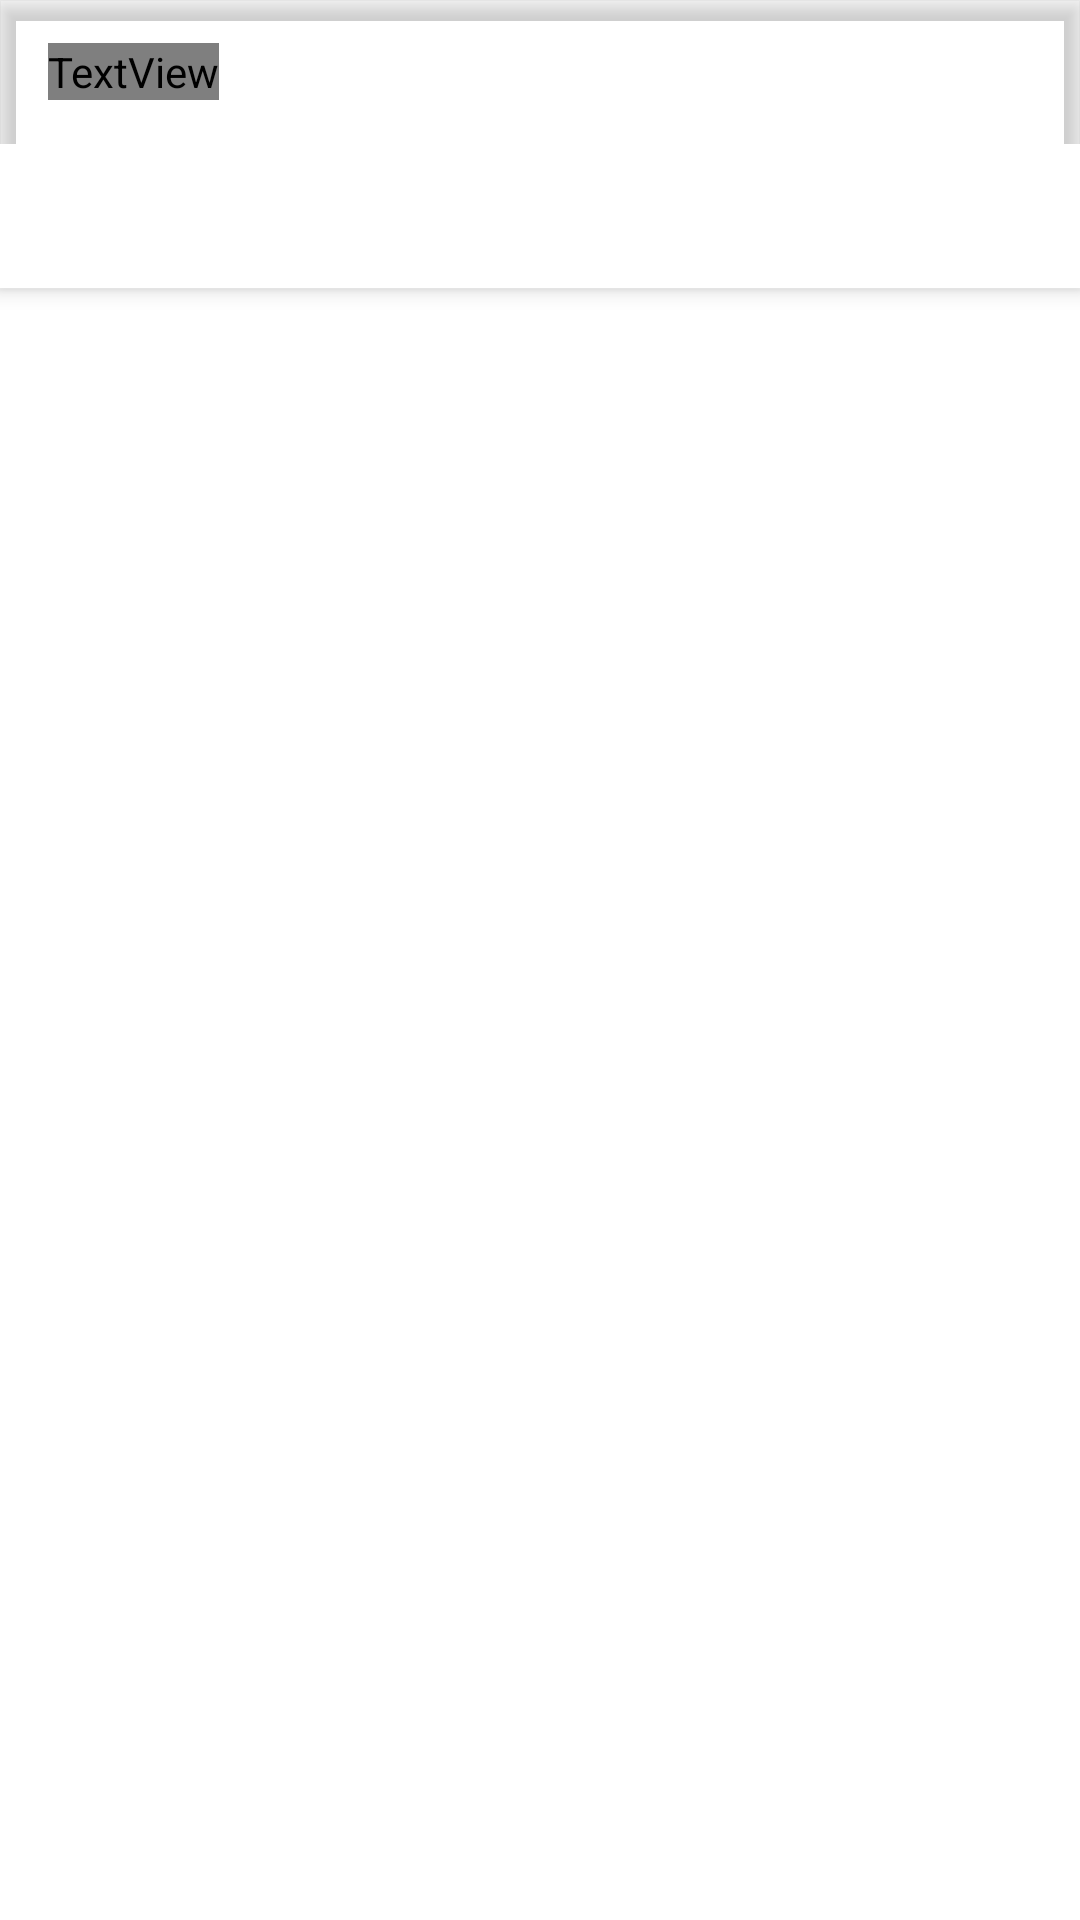

Produce the Android XML layout that renders to this screen, including the resource entries it uses.
<!-- AndroidManifest.xml: activity theme AppTheme.NoActionBar -->
<!-- res/layout/activity_main.xml -->
<?xml version="1.0" encoding="utf-8"?>

<androidx.coordinatorlayout.widget.CoordinatorLayout xmlns:android="http://schemas.android.com/apk/res/android"
    xmlns:app="http://schemas.android.com/apk/res-auto"
    xmlns:tools="http://schemas.android.com/tools"
    android:layout_width="match_parent"
    android:layout_height="match_parent"
    tools:context=".MainActivity">

    <com.google.android.material.appbar.AppBarLayout
        android:id="@+id/main_appbar_layout"
        android:layout_width="match_parent"
        android:layout_height="wrap_content"
        android:background="?attr/colorPrimaryDark"
        android:layout_gravity="center_horizontal"
        android:elevation="2dp">

        <androidx.appcompat.widget.Toolbar
            android:id="@+id/toolbar"
            android:layout_width="match_parent"
            android:layout_height="48dp"
            android:background="?attr/colorPrimaryDark"
            android:transitionName="toolbar">

                <TextView
                    android:id="@+id/toolbar_title"
                    style="@style/TextAppearance.AppCompat.Widget.ActionBar.Title"
                    android:layout_width="wrap_content"
                    android:layout_height="wrap_content"
                    android:textAlignment="center"
                    android:gravity="center_horizontal"
                    android:layout_gravity="start"
                    android:fontFamily="@font/product_sans"
                    android:textColor="?attr/textColor"
                />

        </androidx.appcompat.widget.Toolbar>

        <com.google.android.material.tabs.TabLayout
            android:id="@+id/stl_tabs"
            android:layout_width="match_parent"
            android:layout_height="wrap_content"
            android:minHeight="?attr/actionBarSize"
            app:tabGravity="start"
            app:tabTextAppearance="@style/ToolbarTypefaceDark"
            app:tabTextColor="?attr/textColor"
            app:tabIndicator="@drawable/indicator"
            app:tabIndicatorFullWidth="false"
            app:tabPaddingStart="25dp"
            app:tabPaddingEnd="25dp"
            app:tabIndicatorColor="@color/colorAccent"
            app:tabIndicatorHeight="4dp"
            app:tabBackground="?attr/colorPrimaryDark"
            app:tabMode="fixed">
        </com.google.android.material.tabs.TabLayout>

        <View
            android:id="@+id/divider"
            android:background="#19ffffff"
            android:layout_width="match_parent"
            android:layout_height="0.1dp"
        />

    </com.google.android.material.appbar.AppBarLayout>

    <androidx.viewpager2.widget.ViewPager2
        android:background="?attr/colorPrimary"
        android:id="@+id/vp_tabs"
        android:layout_width="match_parent"
        android:layout_height="wrap_content"
        app:layout_behavior="@string/appbar_scrolling_view_behavior"
    />

</androidx.coordinatorlayout.widget.CoordinatorLayout>
<!-- resources referenced by this layout -->
<resources>
  <color name="colorAccent">#008577</color>
  <!-- drawable indicator (drawable) -->
  <?xml version="1.0" encoding="utf-8"?>
  
  <layer-list xmlns:tools="http://schemas.android.com/tools"
      xmlns:android="http://schemas.android.com/apk/res/android">
  <item
      android:end="23dp"
      android:start="23dp"
      android:top="1dp"
      tools:targetApi="m">
      <shape android:shape="rectangle">
          <corners android:topRightRadius="20dp" android:topLeftRadius="20dp" />
          <solid android:color="?attr/colorAccent" />
      </shape>
  </item>
  </layer-list>
  <style name="ToolbarTypefaceDark">
          <item name="android:fontStyle" tools:targetApi="o">@font/product_sans_bold</item>
          <item name="android:textSize">@dimen/h6_size</item>
          <item name="android:textColor">@android:color/white</item>
      </style>
  <style name="AppTheme.NoActionBar">
          <item name="windowActionBar">false</item>
          <item name="windowNoTitle">true</item>
      </style>
  <dimen name="h6_size">20sp</dimen>
</resources>
